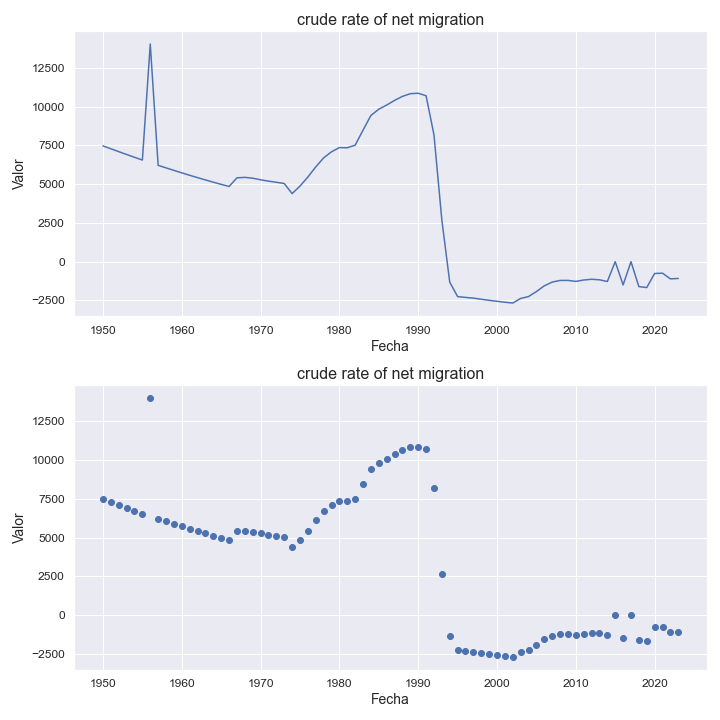

Source data for this figure (header and first rows):
indicatorshortname, locationid, location, iso2, timeid, time, value
crude rate of net migration, 270, gambia, gm, 1, 1950, 7463
crude rate of net migration, 270, gambia, gm, 2, 1951, 7278
crude rate of net migration, 270, gambia, gm, 3, 1952, 7092
crude rate of net migration, 270, gambia, gm, 4, 1953, 6909
crude rate of net migration, 270, gambia, gm, 5, 1954, 6728
crude rate of net migration, 270, gambia, gm, 6, 1955, 6552
crude rate of net migration, 270, gambia, gm, 7, 1956, 14032
crude rate of net migration, 270, gambia, gm, 8, 1957, 6212
crude rate of net migration, 270, gambia, gm, 9, 1958, 6047
crude rate of net migration, 270, gambia, gm, 10, 1959, 5885
crude rate of net migration, 270, gambia, gm, 11, 1960, 5725
crude rate of net migration, 270, gambia, gm, 12, 1961, 5569
crude rate of net migration, 270, gambia, gm, 13, 1962, 5417
crude rate of net migration, 270, gambia, gm, 14, 1963, 5269
crude rate of net migration, 270, gambia, gm, 15, 1964, 5125
crude rate of net migration, 270, gambia, gm, 16, 1965, 4984
crude rate of net migration, 270, gambia, gm, 17, 1966, 4848
crude rate of net migration, 270, gambia, gm, 18, 1967, 5404
crude rate of net migration, 270, gambia, gm, 19, 1968, 5435
crude rate of net migration, 270, gambia, gm, 20, 1969, 5381
crude rate of net migration, 270, gambia, gm, 21, 1970, 5278
crude rate of net migration, 270, gambia, gm, 22, 1971, 5193
crude rate of net migration, 270, gambia, gm, 23, 1972, 5116
crude rate of net migration, 270, gambia, gm, 24, 1973, 5039
crude rate of net migration, 270, gambia, gm, 25, 1974, 4389
crude rate of net migration, 270, gambia, gm, 26, 1975, 4873
crude rate of net migration, 270, gambia, gm, 27, 1976, 5458
crude rate of net migration, 270, gambia, gm, 28, 1977, 6107
crude rate of net migration, 270, gambia, gm, 29, 1978, 6692
crude rate of net migration, 270, gambia, gm, 30, 1979, 7083
crude rate of net migration, 270, gambia, gm, 31, 1980, 7354
crude rate of net migration, 270, gambia, gm, 32, 1981, 7343
crude rate of net migration, 270, gambia, gm, 33, 1982, 7511
crude rate of net migration, 270, gambia, gm, 34, 1983, 8479
crude rate of net migration, 270, gambia, gm, 35, 1984, 9426
crude rate of net migration, 270, gambia, gm, 36, 1985, 9829
crude rate of net migration, 270, gambia, gm, 37, 1986, 10096
crude rate of net migration, 270, gambia, gm, 38, 1987, 10397
crude rate of net migration, 270, gambia, gm, 39, 1988, 10655
crude rate of net migration, 270, gambia, gm, 40, 1989, 10828
crude rate of net migration, 270, gambia, gm, 41, 1990, 10857
crude rate of net migration, 270, gambia, gm, 42, 1991, 10697
crude rate of net migration, 270, gambia, gm, 43, 1992, 8176
crude rate of net migration, 270, gambia, gm, 44, 1993, 2682
crude rate of net migration, 270, gambia, gm, 45, 1994, -1318
crude rate of net migration, 270, gambia, gm, 46, 1995, -2251
crude rate of net migration, 270, gambia, gm, 47, 1996, -2304
crude rate of net migration, 270, gambia, gm, 48, 1997, -2349
crude rate of net migration, 270, gambia, gm, 49, 1998, -2422
crude rate of net migration, 270, gambia, gm, 50, 1999, -2492
crude rate of net migration, 270, gambia, gm, 51, 2000, -2553
crude rate of net migration, 270, gambia, gm, 52, 2001, -2615
crude rate of net migration, 270, gambia, gm, 53, 2002, -2668
crude rate of net migration, 270, gambia, gm, 54, 2003, -2369
crude rate of net migration, 270, gambia, gm, 55, 2004, -2249
crude rate of net migration, 270, gambia, gm, 56, 2005, -1927
crude rate of net migration, 270, gambia, gm, 57, 2006, -1557
crude rate of net migration, 270, gambia, gm, 58, 2007, -1316
crude rate of net migration, 270, gambia, gm, 59, 2008, -1209
crude rate of net migration, 270, gambia, gm, 60, 2009, -1206
... 14 more rows
